Labelled photos from "costa_rica", an image-classification folder in NickStrauch13/SingNET. The possible labels are: broad-billed motmot, great tinamou, green ibis, white-breasted wood wren, yellow-throated toucan.

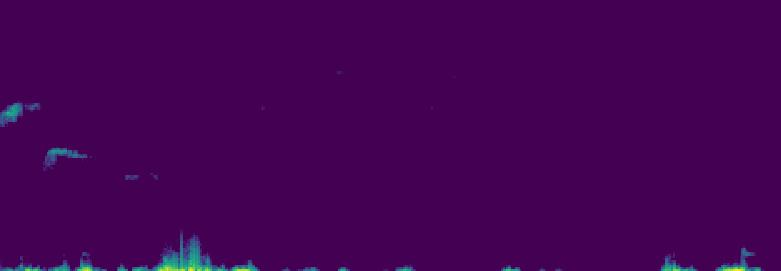
Label: white-breasted wood wren

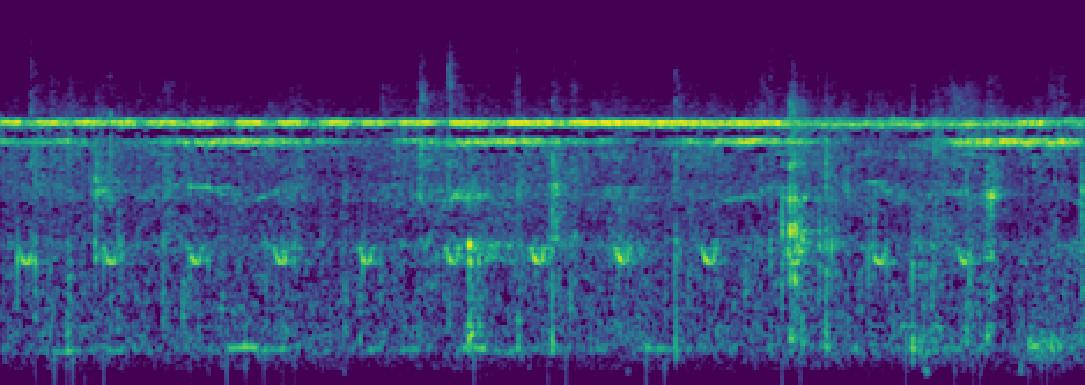
Label: green ibis

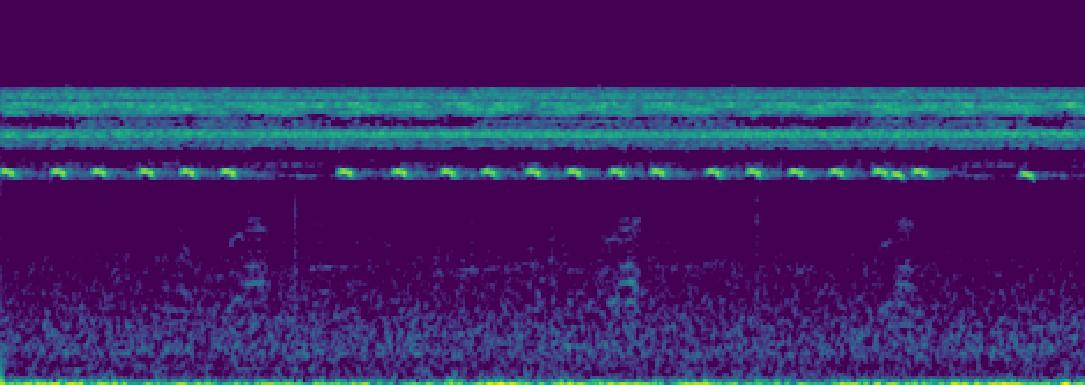
Label: broad-billed motmot

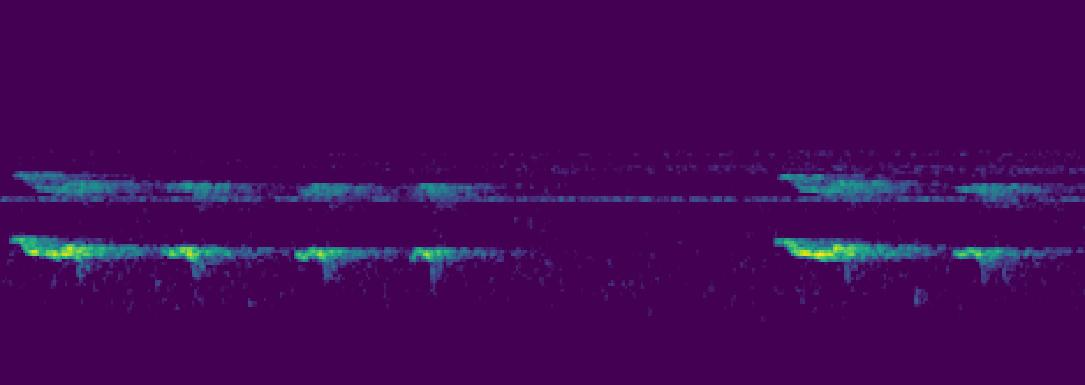
Label: yellow-throated toucan

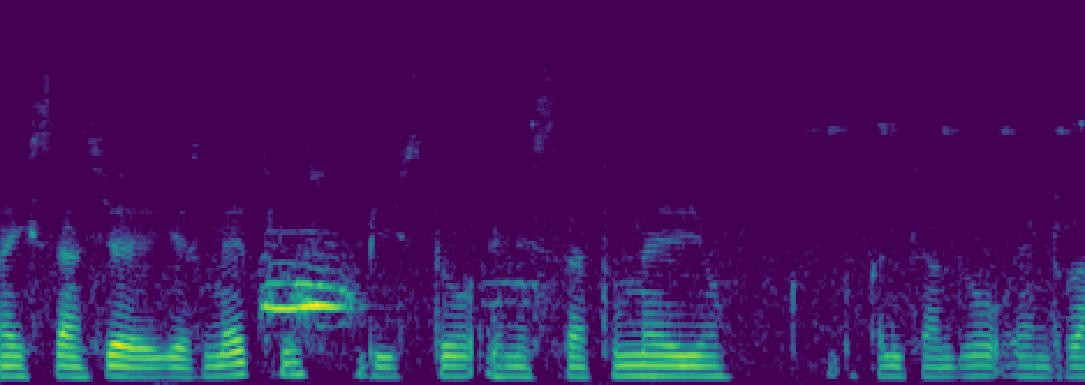
Label: broad-billed motmot

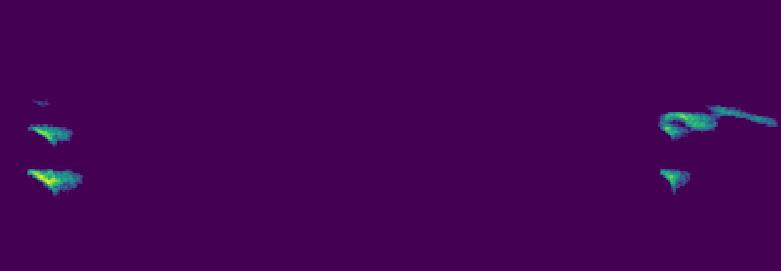
Label: yellow-throated toucan
